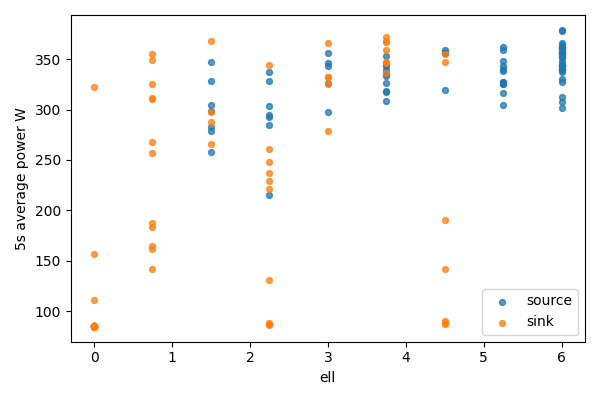

The data file committed next to this chart (first rows):
bucket, bucket_start_s, bucket_end_s, gpu, node, ell, power_mean_w, samples
0, 0.0, 5.0, 0, source, 6.0, 307.5, 20
0, 0.0, 5.0, 1, sink, 0, 85.17, 20
1, 5.0, 10.0, 0, source, 6.0, 301.9, 20
1, 5.0, 10.0, 1, sink, 0, 85.06, 20
2, 10.0, 15.0, 0, source, 6.0, 339.1, 20
2, 10.0, 15.0, 1, sink, 0, 85.11, 20
3, 15.0, 20.0, 0, source, 6.0, 343, 20
3, 15.0, 20.0, 1, sink, 0, 85.13, 20
4, 20.0, 25.0, 0, source, 6.0, 361.8, 20
4, 20.0, 25.0, 1, sink, 0, 85.17, 20
5, 25.0, 30.0, 0, source, 6.0, 337.4, 20
5, 25.0, 30.0, 1, sink, 0, 85.25, 20
6, 30.0, 35.0, 0, source, 6.0, 343.7, 20
6, 30.0, 35.0, 1, sink, 0, 322.7, 20
7, 35.0, 40.0, 0, source, 6.0, 360.7, 20
7, 35.0, 40.0, 1, sink, 0, 156.6, 20
8, 40.0, 45.0, 0, source, 6.0, 330, 20
8, 40.0, 45.0, 1, sink, 0, 85.49, 20
9, 45.0, 50.0, 0, source, 6.0, 343.1, 20
9, 45.0, 50.0, 1, sink, 0, 84.84, 20
10, 50.0, 55.0, 0, source, 6.0, 361.5, 20
10, 50.0, 55.0, 1, sink, 0, 84.49, 20
11, 55.0, 60.0, 0, source, 6.0, 338.7, 20
11, 55.0, 60.0, 1, sink, 0, 84.75, 20
12, 60.0, 65.0, 0, source, 6.0, 348.3, 20
12, 60.0, 65.0, 1, sink, 0, 85.58, 20
13, 65.0, 70.0, 0, source, 6.0, 340.7, 20
13, 65.0, 70.0, 1, sink, 0, 85.33, 20
14, 70.0, 75.0, 0, source, 6.0, 312.4, 20
14, 70.0, 75.0, 1, sink, 0, 85.31, 20
15, 75.0, 80.0, 0, source, 6.0, 351.6, 20
15, 75.0, 80.0, 1, sink, 0, 85.34, 20
16, 80.0, 85.0, 0, source, 6.0, 355.6, 20
16, 80.0, 85.0, 1, sink, 0, 85.29, 20
17, 85.0, 90.0, 0, source, 6.0, 377.5, 20
17, 85.0, 90.0, 1, sink, 0, 85.31, 20
18, 90.0, 95.0, 0, source, 6.0, 361, 20
18, 90.0, 95.0, 1, sink, 0, 85.52, 20
19, 95.0, 100.0, 0, source, 6.0, 345.2, 20
19, 95.0, 100.0, 1, sink, 0, 85.37, 20
20, 100.0, 105.0, 0, source, 6.0, 351.9, 20
20, 100.0, 105.0, 1, sink, 0, 85.4, 20
21, 105.0, 110.0, 0, source, 6.0, 379, 20
21, 105.0, 110.0, 1, sink, 0, 85.48, 20
22, 110.0, 115.0, 0, source, 6.0, 355.2, 20
22, 110.0, 115.0, 1, sink, 0, 85.32, 20
23, 115.0, 120.0, 0, source, 6.0, 344.4, 20
23, 115.0, 120.0, 1, sink, 0, 85.07, 20
24, 120.0, 125.0, 0, source, 6.0, 364.2, 20
24, 120.0, 125.0, 1, sink, 0, 85.27, 20
25, 125.0, 130.0, 0, source, 6.0, 356.2, 20
25, 125.0, 130.0, 1, sink, 0, 85.06, 20
26, 130.0, 135.0, 0, source, 6.0, 365.7, 20
26, 130.0, 135.0, 1, sink, 0, 85.01, 20
27, 135.0, 140.0, 0, source, 6.0, 358.2, 20
27, 135.0, 140.0, 1, sink, 0, 85.04, 20
28, 140.0, 145.0, 0, source, 6.0, 356.2, 20
28, 140.0, 145.0, 1, sink, 0, 85.1, 20
29, 145.0, 150.0, 0, source, 6.0, 356.3, 20
29, 145.0, 150.0, 1, sink, 0, 85.16, 20
... 92 more rows
